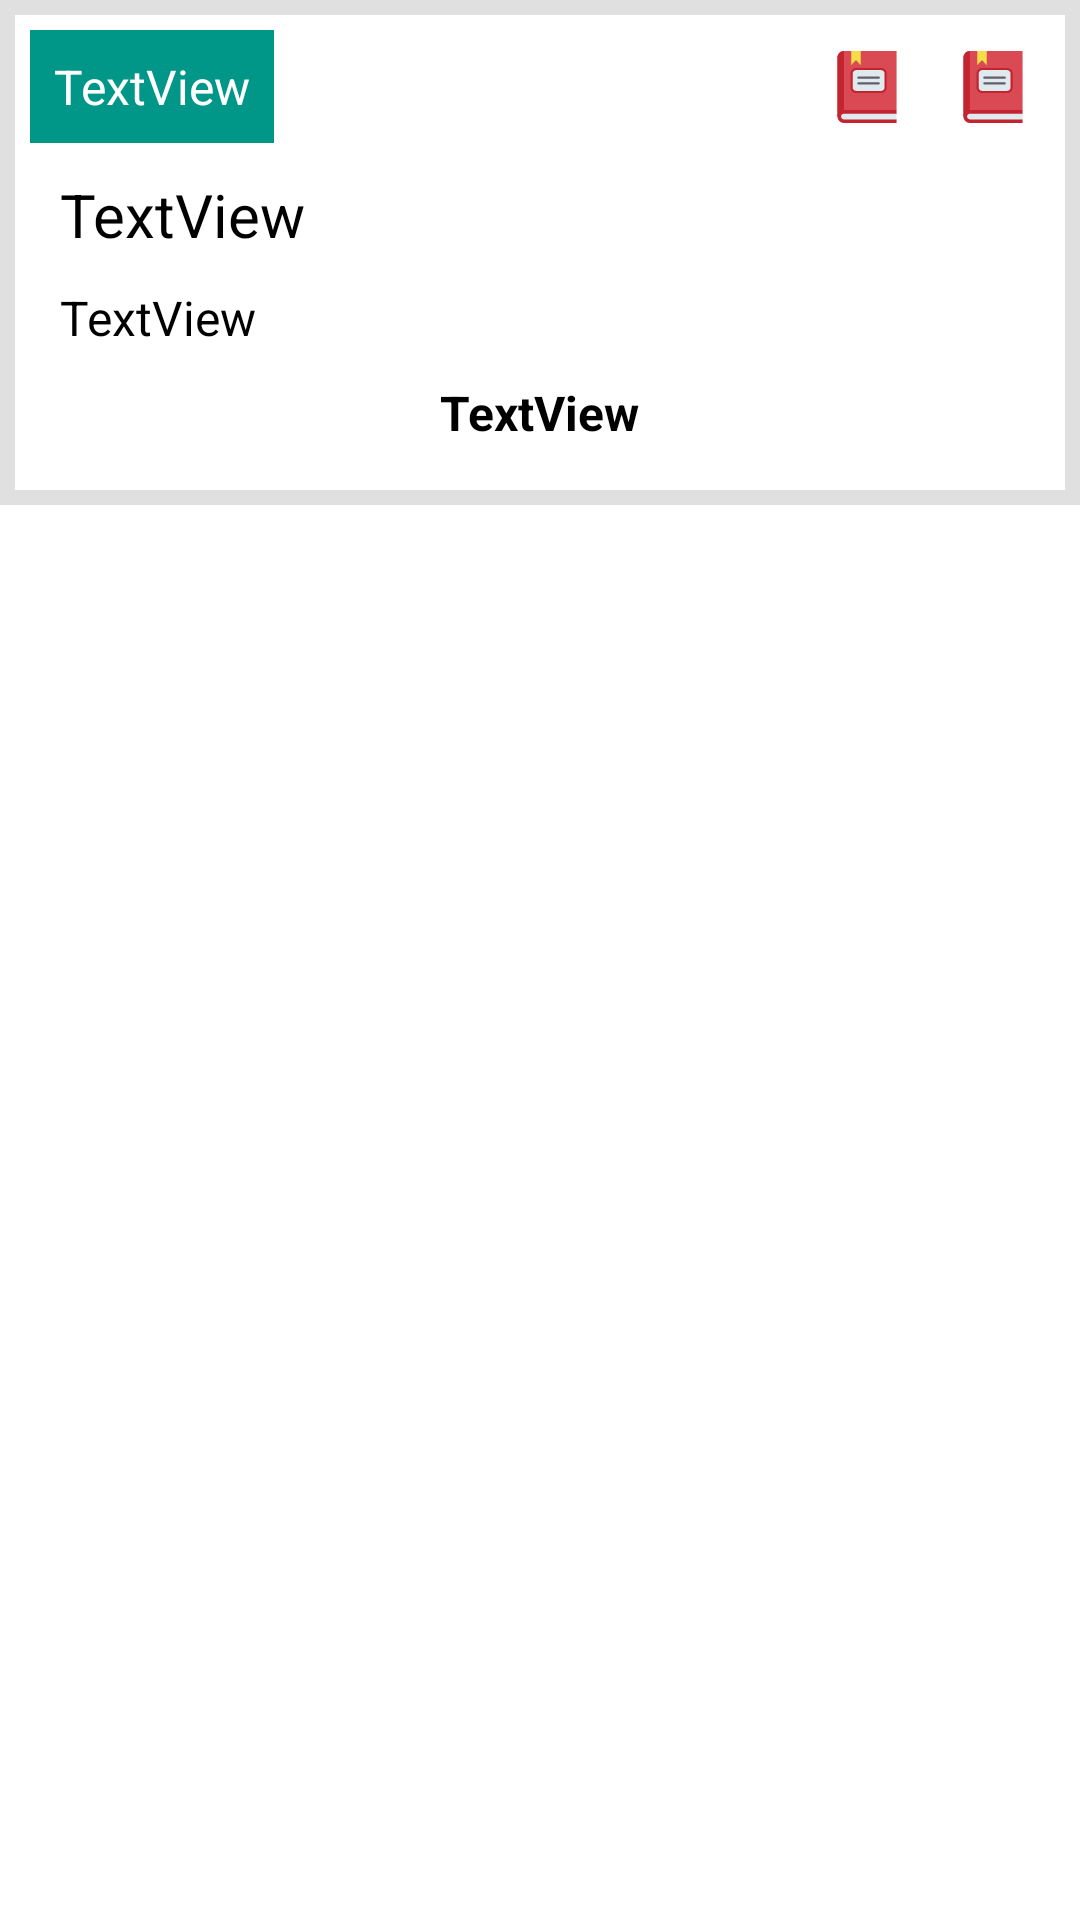

The Android layout XML behind this screen, and the referenced resources:
<!-- AndroidManifest.xml: application theme Theme.BoyName -->
<!-- res/layout/monazath.xml -->
<?xml version="1.0" encoding="utf-8"?>
<LinearLayout xmlns:android="http://schemas.android.com/apk/res/android"
    xmlns:app="http://schemas.android.com/apk/res-auto"
    android:layout_width="match_parent"
    android:layout_height="match_parent"
    android:orientation="vertical">

    <LinearLayout
        android:id="@+id/linear_main"
        android:layout_width="match_parent"
        android:layout_height="wrap_content"
        android:background="#e0e0e0"
        android:orientation="vertical">

        <LinearLayout
            android:id="@+id/linear1"
            android:layout_width="match_parent"
            android:layout_height="wrap_content"
            android:layout_margin="5dp"
            android:background="#ffffff"
            android:orientation="vertical"
            android:padding="5dp">

            <LinearLayout
                android:id="@+id/linear2"
                android:layout_width="match_parent"
                android:layout_height="wrap_content"
                android:gravity="center"
                android:orientation="horizontal">

                <LinearLayout
                    android:id="@+id/linear4"
                    android:layout_width="wrap_content"
                    android:layout_height="wrap_content"
                    android:background="#009688"
                    android:orientation="horizontal"
                    android:padding="5dp">

                    <TextView
                        android:id="@+id/textview_serial"
                        android:layout_width="wrap_content"
                        android:layout_height="wrap_content"
                        android:padding="3dp"
                        android:text="TextView"
                        android:textColor="#ffffff"
                        android:textSize="16sp" />
                </LinearLayout>

                <LinearLayout
                    android:id="@+id/linear5"
                    android:layout_width="wrap_content"
                    android:layout_height="wrap_content"
                    android:layout_weight="1"
                    android:orientation="horizontal"
                    android:padding="8dp" />

                <LinearLayout
                    android:id="@+id/linear6"
                    android:layout_width="wrap_content"
                    android:layout_height="wrap_content"
                    android:orientation="horizontal"
                    android:padding="2dp">

                    <ImageView
                        android:id="@+id/imageview_copy"
                        android:layout_width="wrap_content"
                        android:layout_height="wrap_content"
                        android:layout_marginRight="8dp"
                        android:padding="5dp"
                        android:scaleType="center"
                        android:src="@drawable/book" />

                    <ImageView
                        android:id="@+id/imageview_share"
                        android:layout_width="wrap_content"
                        android:layout_height="wrap_content"
                        android:padding="5dp"
                        android:scaleType="center"
                        android:src="@drawable/book" />
                </LinearLayout>
            </LinearLayout>

            <LinearLayout
                android:id="@+id/linear3"
                android:layout_width="match_parent"
                android:layout_height="wrap_content"
                android:orientation="vertical"
                android:padding="5dp">

                <TextView
                    android:id="@+id/textview_arabic"
                    android:layout_width="wrap_content"
                    android:layout_height="wrap_content"
                    android:padding="5dp"
                    android:text="TextView"
                    android:textColor="#000000"
                    android:textSize="20sp" />

                <TextView
                    android:id="@+id/textview_onubad"
                    android:layout_width="wrap_content"
                    android:layout_height="wrap_content"
                    android:padding="5dp"
                    android:text="TextView"
                    android:textColor="#000000"
                    android:textSize="16sp" />

                <TextView
                    android:id="@+id/textview_ayath"
                    android:layout_width="wrap_content"
                    android:layout_height="wrap_content"
                    android:layout_gravity="center"
                    android:padding="5dp"
                    android:text="TextView"
                    android:textColor="#000000"
                    android:textSize="16sp"
                    android:textStyle="bold" />
            </LinearLayout>
        </LinearLayout>
    </LinearLayout>
</LinearLayout>
<!-- resources referenced by this layout -->
<resources>
  <!-- drawable book (drawable) -->
  <vector android:height="24dp" android:viewportHeight="512"
      android:viewportWidth="512" android:width="24dp" xmlns:android="http://schemas.android.com/apk/res/android">
      <path android:fillColor="#da4a54" android:pathData="M466.24,0v420.23L91.64,461.11l-45.88,5.01V45.88c0,-12.67 5.13,-24.15 13.43,-32.45S78.97,0 91.64,0z"/>
      <path android:fillColor="#c32430" android:pathData="M91.64,0v461.11l-45.88,5.01V45.88c0,-12.67 5.13,-24.15 13.43,-32.45S78.97,0 91.64,0z"/>
      <path android:fillColor="#c32430" android:pathData="M466.24,420.23H91.64c-25.34,0 -45.88,20.54 -45.88,45.88 0,25.34 20.54,45.88 45.88,45.88h374.6v-25.75l-18.67,-20.13 18.67,-20.13z"/>
      <path android:fillColor="#dfeaef" android:pathData="M91.64,486.24c-11.1,0 -20.13,-9.03 -20.13,-20.13s9.03,-20.13 20.13,-20.13h374.6v40.26z"/>
      <path android:fillColor="#f4dd45" android:pathData="m210.98,99.48 l-33.35,-34.23 -33.35,34.23V0h66.71z"/>
      <path android:fillColor="#dfeaef" android:pathData="M356.42,128.24H178.54c-17.83,0 -32.29,14.46 -32.29,32.29v98.53c0,17.83 14.46,32.29 32.29,32.29h177.87c17.83,0 32.29,-14.46 32.29,-32.29v-98.53c0,-17.83 -14.46,-32.29 -32.29,-32.29z"/>
      <path android:fillColor="#c32430" android:pathData="M356.42,299.08H178.54c-22.07,0 -40.02,-17.95 -40.02,-40.02v-98.53c0,-22.07 17.95,-40.02 40.02,-40.02h177.87c22.07,0 40.02,17.95 40.02,40.02v98.53c0,22.07 -17.95,40.02 -40.02,40.02zM178.54,135.97c-13.55,0 -24.57,11.02 -24.57,24.56v98.53c0,13.55 11.02,24.57 24.57,24.57h177.87c13.55,0 24.57,-11.02 24.57,-24.57v-98.53c0,-13.55 -11.02,-24.56 -24.57,-24.56z"/>
      <path android:fillColor="#665e66" android:pathData="M340.05,197.06H194.91a7.73,7.73 0,1 1,0 -15.45H340.05a7.73,7.73 0,0 1,7.73 7.73,7.72 7.72,0 0,1 -7.72,7.73zM340.05,237.99H194.91a7.73,7.73 0,1 1,0 -15.45H340.05a7.73,7.73 0,0 1,0 15.45z"/>
  </vector>
  <style name="Theme.BoyName" parent="Theme.MaterialComponents.DayNight.NoActionBar">
          
          <item name="colorPrimary">@color/purple_500</item>
          <item name="colorPrimaryVariant">@color/color_primary</item>
          <item name="colorOnPrimary">@color/white</item>
          
          <item name="colorSecondary">@color/teal_200</item>
          <item name="colorSecondaryVariant">@color/teal_700</item>
          <item name="colorOnSecondary">@color/black</item>
          
          <item name="android:statusBarColor">?attr/colorPrimaryVariant</item>
          <item name="android:windowLightStatusBar">true</item>
          
      </style>
  <color name="purple_500">#FF6200EE</color>
  <color name="color_primary">#FEFEFE</color>
  <color name="white">#FFFFFFFF</color>
  <color name="teal_200">#FF03DAC5</color>
  <color name="teal_700">#FF018786</color>
  <color name="black">#FF000000</color>
</resources>
